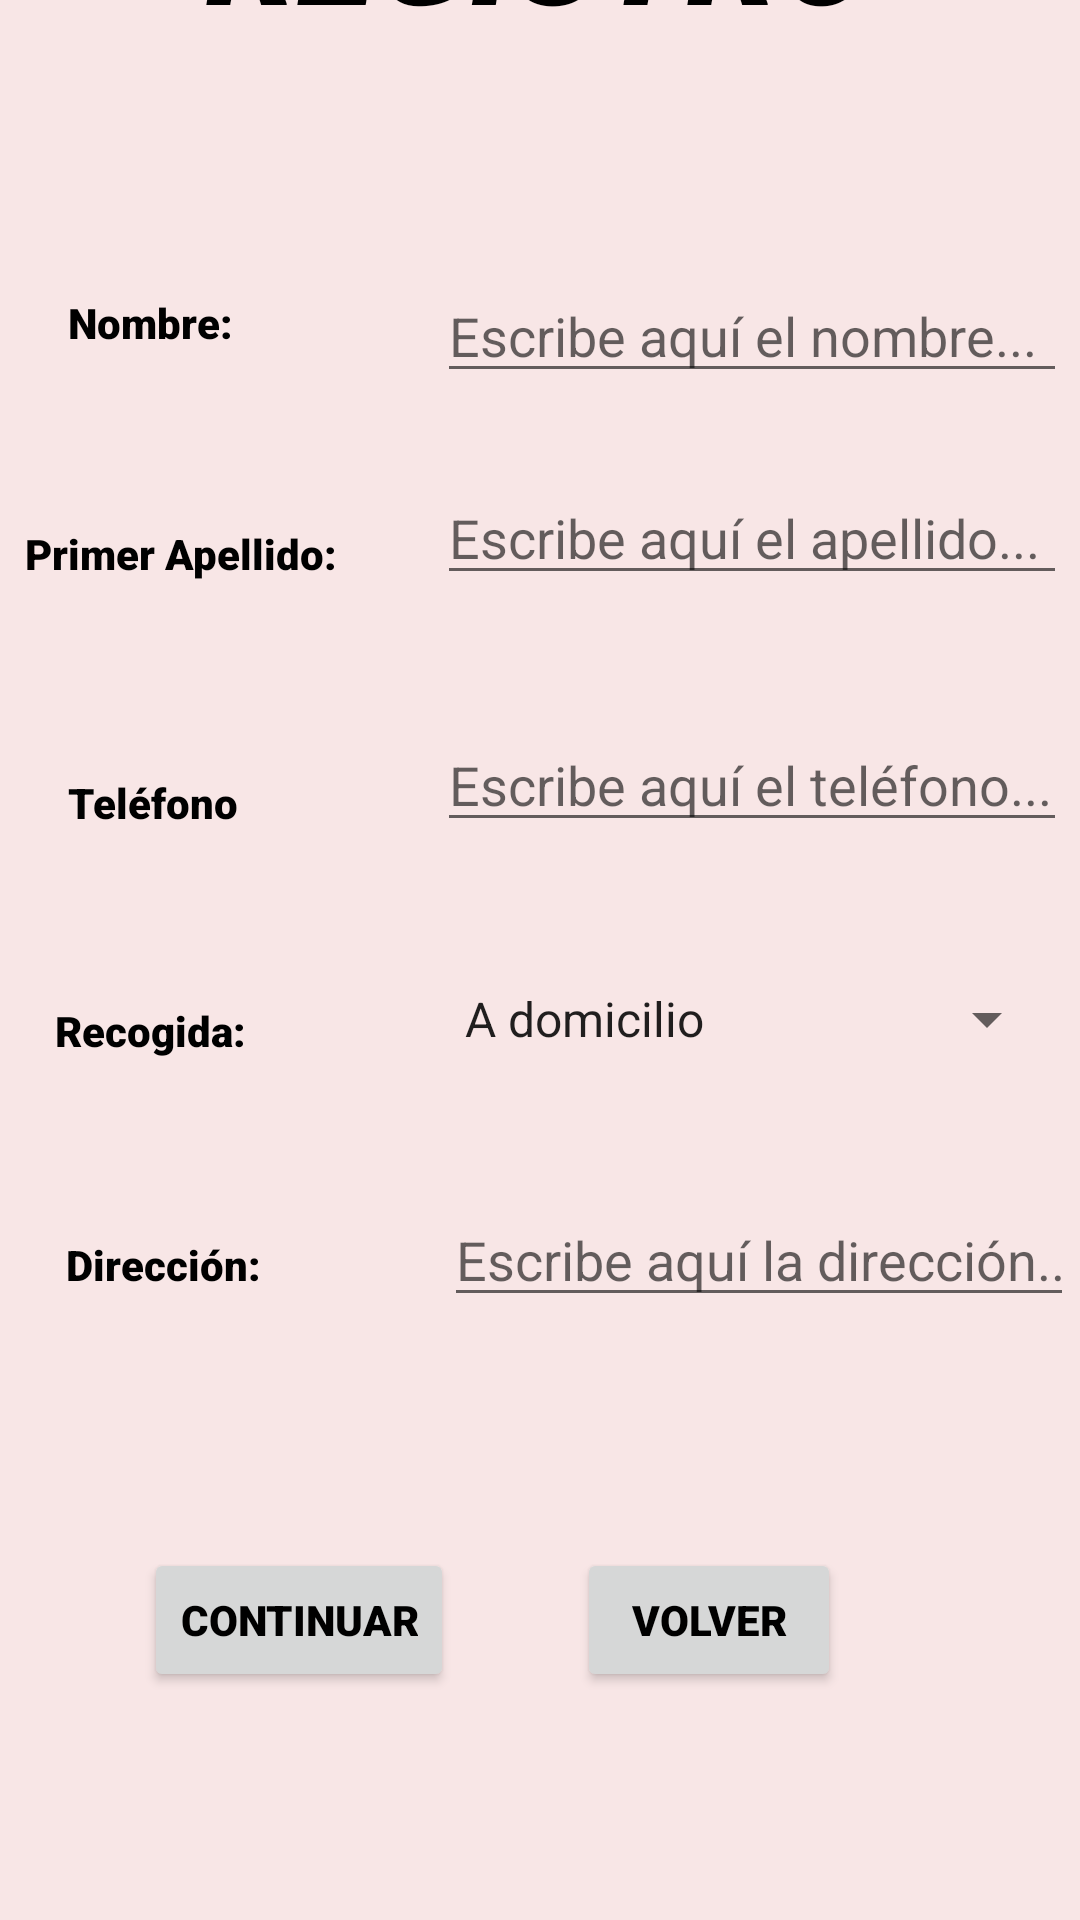

Here is an Android app screen rendered from its layout file. Give the layout XML and the strings, colors and styles it references.
<!-- AndroidManifest.xml: application theme Theme.AppCompat.Light.NoActionBar -->
<!-- res/layout/activity_pantalla_registro.xml -->
<?xml version="1.0" encoding="utf-8"?>
<androidx.constraintlayout.widget.ConstraintLayout xmlns:android="http://schemas.android.com/apk/res/android"
    xmlns:app="http://schemas.android.com/apk/res-auto"
    xmlns:tools="http://schemas.android.com/tools"
    android:layout_width="match_parent"
    android:layout_height="match_parent"
    android:background="#F8E6E6"
    tools:context=".PantallaRegistro">

    <TextView
        android:id="@+id/textNombre"
        android:layout_width="wrap_content"
        android:layout_height="wrap_content"
        android:layout_marginStart="48dp"
        android:layout_marginTop="87dp"
        android:layout_marginEnd="68dp"
        android:layout_marginBottom="58dp"
        android:fontFamily="sans-serif-black"
        android:text="@string/nombreRegistro"
        android:textColor="#000000"
        app:layout_constraintBottom_toTopOf="@+id/textApellido"
        app:layout_constraintEnd_toStartOf="@+id/editTextNombre"
        app:layout_constraintStart_toStartOf="parent"
        app:layout_constraintTop_toBottomOf="@+id/tituloRegistro" />

    <Spinner
        android:id="@+id/spRecogida"
        android:layout_width="206dp"
        android:layout_height="34dp"
        android:layout_marginEnd="34dp"
        android:layout_marginBottom="41dp"
        android:entries="@array/spinnerRecogida"
        android:prompt="@string/avisoSpinner"
        app:layout_constraintBottom_toTopOf="@+id/editTextDireccion"
        app:layout_constraintEnd_toEndOf="parent"
        app:layout_constraintStart_toEndOf="@+id/textRecogida"
        app:layout_constraintTop_toBottomOf="@+id/editTextTelefono" />

    <EditText
        android:id="@+id/editTextNombre"
        android:layout_width="wrap_content"
        android:layout_height="wrap_content"
        android:layout_marginEnd="30dp"
        android:layout_marginBottom="26dp"
        android:ems="10"
        android:hint="@string/hintNombre"
        android:importantForAutofill="no"
        android:inputType="textPersonName"
        app:layout_constraintBottom_toTopOf="@+id/editTextApellidos"
        app:layout_constraintEnd_toEndOf="parent"
        app:layout_constraintStart_toEndOf="@+id/textNombre"
        app:layout_constraintTop_toBottomOf="@+id/tituloRegistro" />

    <TextView
        android:id="@+id/textTelefono"
        android:layout_width="59dp"
        android:layout_height="19dp"
        android:layout_marginStart="48dp"
        android:layout_marginTop="64dp"
        android:layout_marginEnd="64dp"
        android:layout_marginBottom="57dp"
        android:fontFamily="sans-serif-black"
        android:text="@string/telefonoRegistro"
        android:textColor="#000000"
        app:layout_constraintBottom_toTopOf="@+id/textRecogida"
        app:layout_constraintEnd_toStartOf="@+id/editTextTelefono"
        app:layout_constraintStart_toStartOf="parent"
        app:layout_constraintTop_toBottomOf="@+id/textApellido" />

    <TextView
        android:id="@+id/textRecogida"
        android:layout_width="wrap_content"
        android:layout_height="wrap_content"
        android:layout_marginStart="45dp"
        android:layout_marginEnd="65dp"
        android:layout_marginBottom="59dp"
        android:fontFamily="sans-serif-black"
        android:text="@string/recogidaRegistro"
        android:textColor="#000000"
        app:layout_constraintBottom_toTopOf="@+id/textDireccion"
        app:layout_constraintEnd_toStartOf="@+id/spRecogida"
        app:layout_constraintStart_toStartOf="parent"
        app:layout_constraintTop_toBottomOf="@+id/textTelefono" />

    <TextView
        android:id="@+id/textApellido"
        android:layout_width="wrap_content"
        android:layout_height="wrap_content"
        android:layout_marginStart="34dp"
        android:layout_marginEnd="33dp"
        android:fontFamily="sans-serif-black"
        android:text="@string/primerApellidoRegistro"
        android:textColor="#000000"
        app:layout_constraintBottom_toTopOf="@+id/textTelefono"
        app:layout_constraintEnd_toStartOf="@+id/editTextApellidos"
        app:layout_constraintStart_toStartOf="parent"
        app:layout_constraintTop_toBottomOf="@+id/textNombre" />

    <TextView
        android:id="@+id/textDireccion"
        android:layout_width="wrap_content"
        android:layout_height="wrap_content"
        android:layout_marginStart="48dp"
        android:layout_marginEnd="61dp"
        android:layout_marginBottom="89dp"
        android:fontFamily="sans-serif-black"
        android:text="@string/direccionRegistr"
        android:textColor="#000000"
        app:layout_constraintBottom_toTopOf="@+id/botonContinuar"
        app:layout_constraintEnd_toStartOf="@+id/editTextDireccion"
        app:layout_constraintStart_toStartOf="parent"
        app:layout_constraintTop_toBottomOf="@+id/textRecogida" />

    <EditText
        android:id="@+id/editTextApellidos"
        android:layout_width="wrap_content"
        android:layout_height="wrap_content"
        android:layout_marginEnd="30dp"
        android:layout_marginBottom="41dp"
        android:ems="10"
        android:hint="@string/hintApellido"
        android:importantForAutofill="no"
        android:inputType="textPersonName"
        app:layout_constraintBottom_toTopOf="@+id/editTextTelefono"
        app:layout_constraintEnd_toEndOf="parent"
        app:layout_constraintStart_toEndOf="@+id/textApellido"
        app:layout_constraintTop_toBottomOf="@+id/editTextNombre" />

    <EditText
        android:id="@+id/editTextDireccion"
        android:layout_width="wrap_content"
        android:layout_height="wrap_content"
        android:layout_marginEnd="28dp"
        android:layout_marginBottom="77dp"
        android:ems="10"
        android:hint="@string/hintDireccion"
        android:importantForAutofill="no"
        android:inputType="textPersonName"
        app:layout_constraintBottom_toTopOf="@+id/botonVolver"
        app:layout_constraintEnd_toEndOf="parent"
        app:layout_constraintStart_toEndOf="@+id/textDireccion"
        app:layout_constraintTop_toBottomOf="@+id/spRecogida" />

    <Button
        android:id="@+id/botonVolver"
        android:layout_width="wrap_content"
        android:layout_height="wrap_content"
        android:layout_marginEnd="106dp"
        android:layout_marginBottom="76dp"
        android:fontFamily="sans-serif-black"
        android:text="@string/botonVolver"
        android:textColor="#000000"
        app:layout_constraintBottom_toBottomOf="parent"
        app:layout_constraintEnd_toEndOf="parent"
        app:layout_constraintStart_toEndOf="@+id/botonContinuar"
        app:layout_constraintTop_toBottomOf="@+id/editTextDireccion" />

    <EditText
        android:id="@+id/editTextTelefono"
        android:layout_width="wrap_content"
        android:layout_height="wrap_content"
        android:layout_marginEnd="30dp"
        android:layout_marginBottom="42dp"
        android:ems="10"
        android:hint="@string/hintTelefono"
        android:importantForAutofill="no"
        android:inputType="phone"
        android:maxLength="9"
        app:layout_constraintBottom_toTopOf="@+id/spRecogida"
        app:layout_constraintEnd_toEndOf="parent"
        app:layout_constraintStart_toEndOf="@+id/textTelefono"
        app:layout_constraintTop_toBottomOf="@+id/editTextApellidos" />

    <Button
        android:id="@+id/botonContinuar"
        android:layout_width="wrap_content"
        android:layout_height="wrap_content"
        android:layout_marginStart="74dp"
        android:layout_marginTop="77dp"
        android:layout_marginEnd="41dp"
        android:layout_marginBottom="76dp"
        android:fontFamily="sans-serif-black"
        android:text="@string/botonContinuar"
        android:textColor="#000000"
        app:layout_constraintBottom_toBottomOf="parent"
        app:layout_constraintEnd_toStartOf="@+id/botonVolver"
        app:layout_constraintStart_toStartOf="parent"
        app:layout_constraintTop_toBottomOf="@+id/editTextDireccion" />

    <TextView
        android:id="@+id/tituloRegistro"
        android:layout_width="wrap_content"
        android:layout_height="wrap_content"
        android:layout_marginStart="94dp"
        android:layout_marginTop="27dp"
        android:layout_marginEnd="94dp"
        android:layout_marginBottom="75dp"
        android:fontFamily="sans-serif-black"
        android:gravity="center"
        android:text="@string/tituloRegistro"
        android:textColor="#000000"
        android:textColorHighlight="#FFFFFF"
        android:textColorHint="#FFFFFF"
        android:textSize="48sp"
        android:textStyle="bold|italic"
        app:layout_constraintBottom_toTopOf="@+id/editTextNombre"
        app:layout_constraintEnd_toEndOf="parent"
        app:layout_constraintStart_toStartOf="parent"
        app:layout_constraintTop_toTopOf="parent" />

</androidx.constraintlayout.widget.ConstraintLayout>
<!-- resources referenced by this layout -->
<resources>
  <string-array name="spinnerRecogida">
          <item>A domicilio</item>
          <item>Establecimiento</item>
      </string-array>
  <string name="avisoSpinner" translatable="false">Elige una opción...</string>
  <string name="botonContinuar" translatable="false">Continuar</string>
  <string name="botonVolver" translatable="false">Volver</string>
  <string name="direccionRegistr" translatable="false">Dirección:</string>
  <string name="hintApellido" translatable="false">Escribe aquí el apellido...</string>
  <string name="hintDireccion" translatable="false">Escribe aquí la dirección...</string>
  <string name="hintNombre" translatable="false">Escribe aquí el nombre...</string>
  <string name="hintTelefono" translatable="false">Escribe aquí el teléfono...</string>
  <string name="nombreRegistro" translatable="false">Nombre:</string>
  <string name="primerApellidoRegistro" translatable="false">Primer Apellido:</string>
  <string name="recogidaRegistro" translatable="false">Recogida:</string>
  <string name="telefonoRegistro" translatable="false">Teléfono:</string>
  <string name="tituloRegistro" translatable="false">REGISTRO</string>
</resources>
